Dataset: Image_data (GitHub, Chuukwudi/Gym_ER). Classes: ab trainer, Hitmill X, recumbent exercise bike, rowing machine, step climber, thread mill, upright bike, Versa Climber, weight tree.

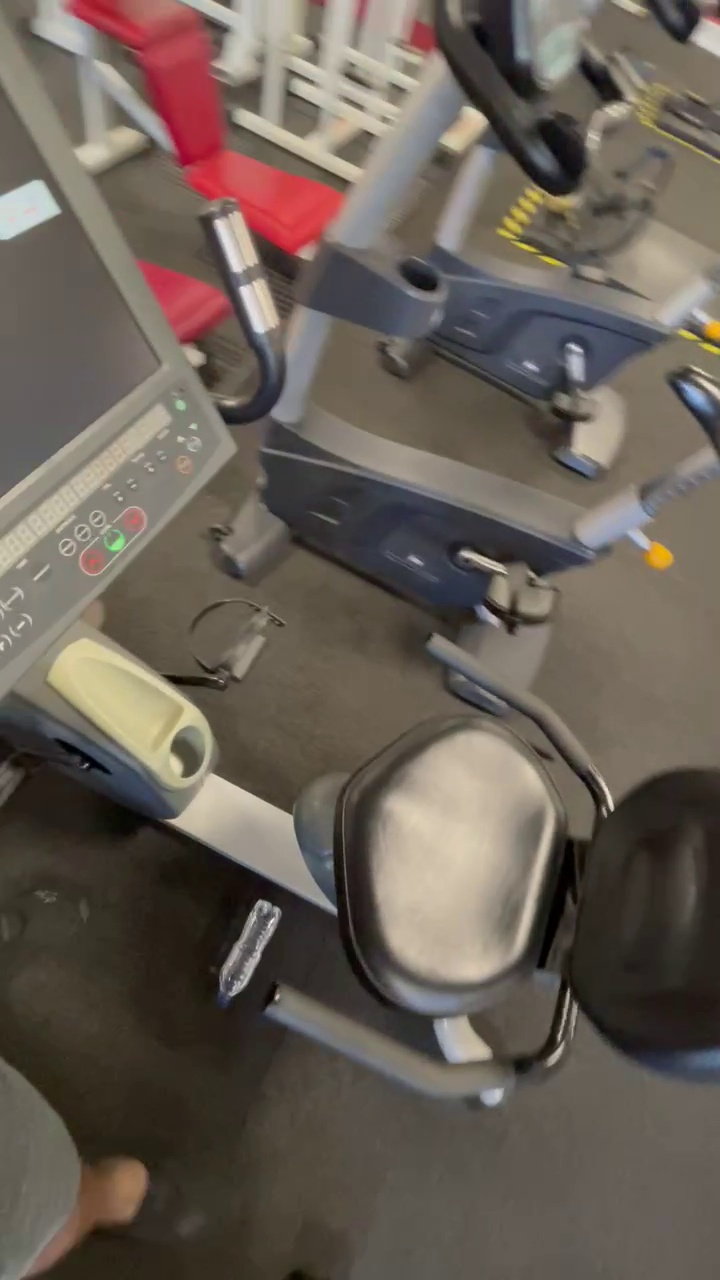
Label: recumbent exercise bike

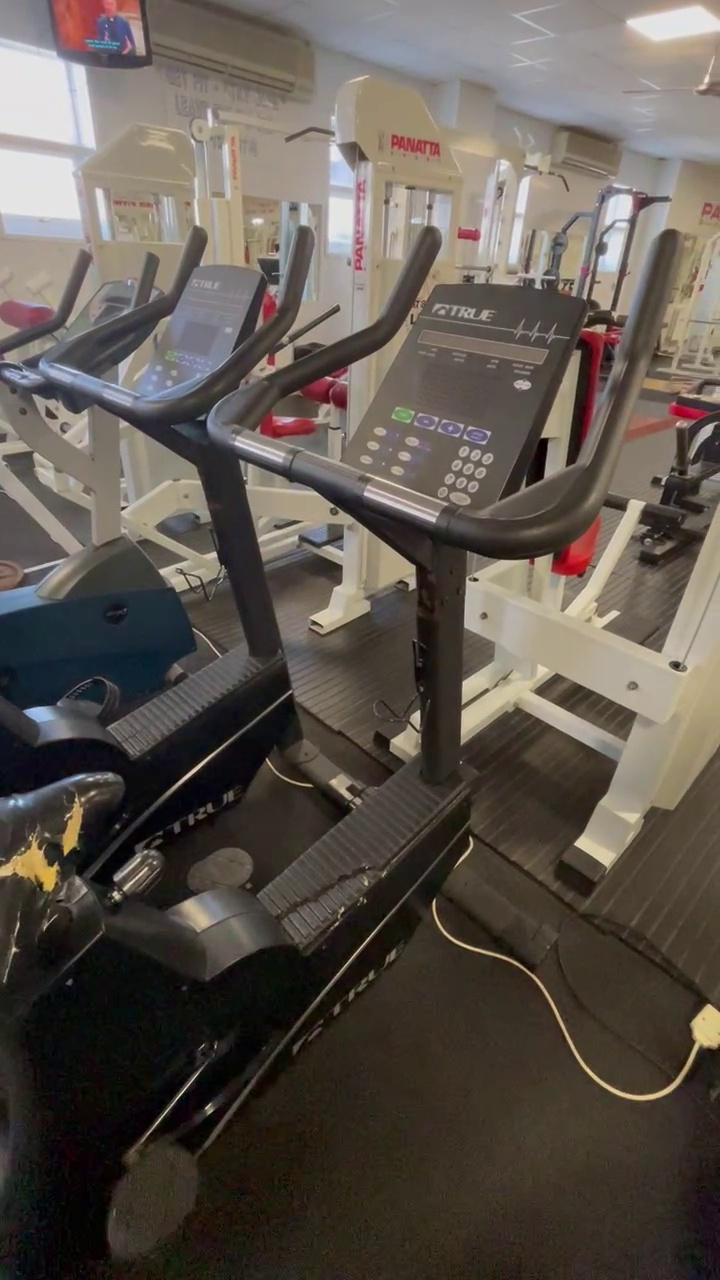
Label: upright bike

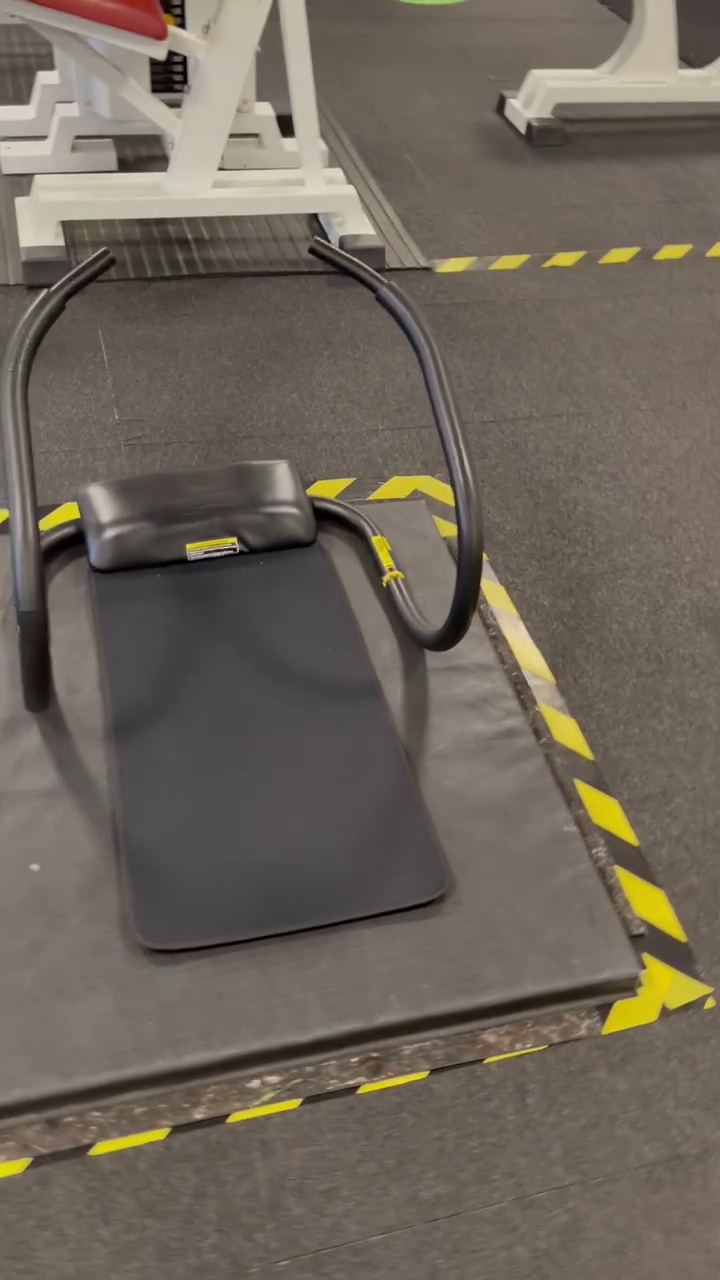
Label: ab trainer

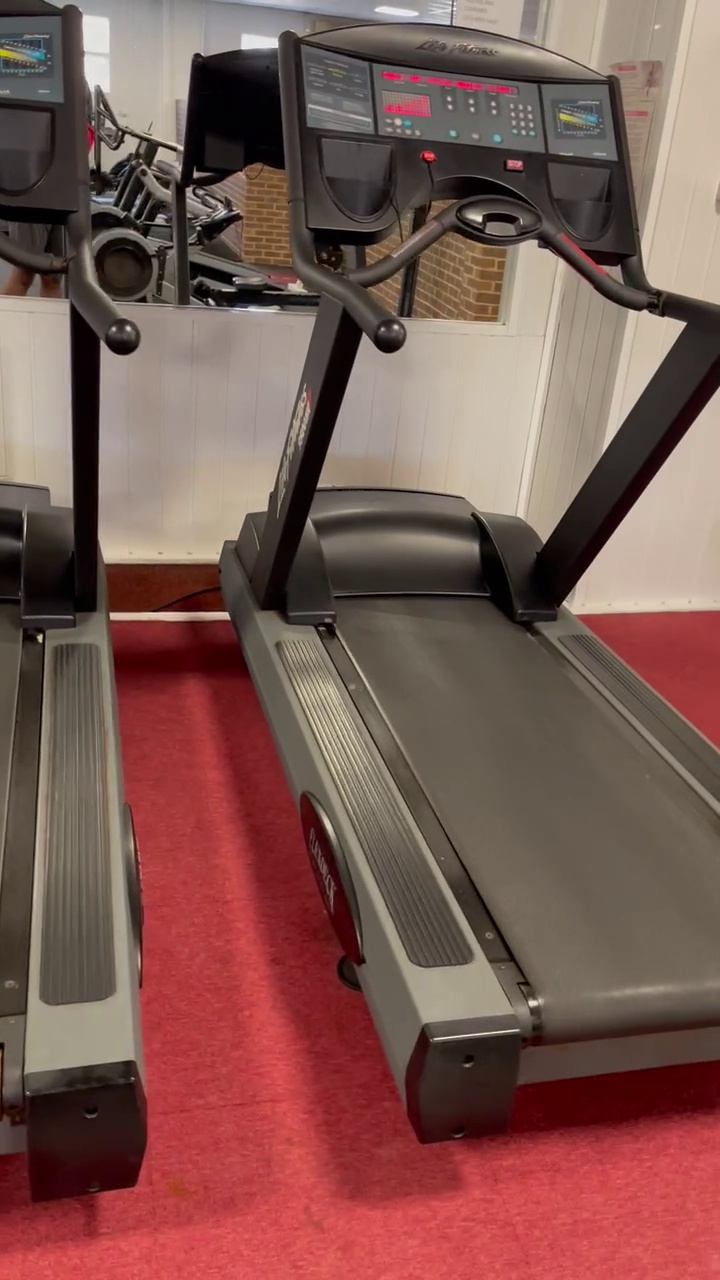
Label: thread mill

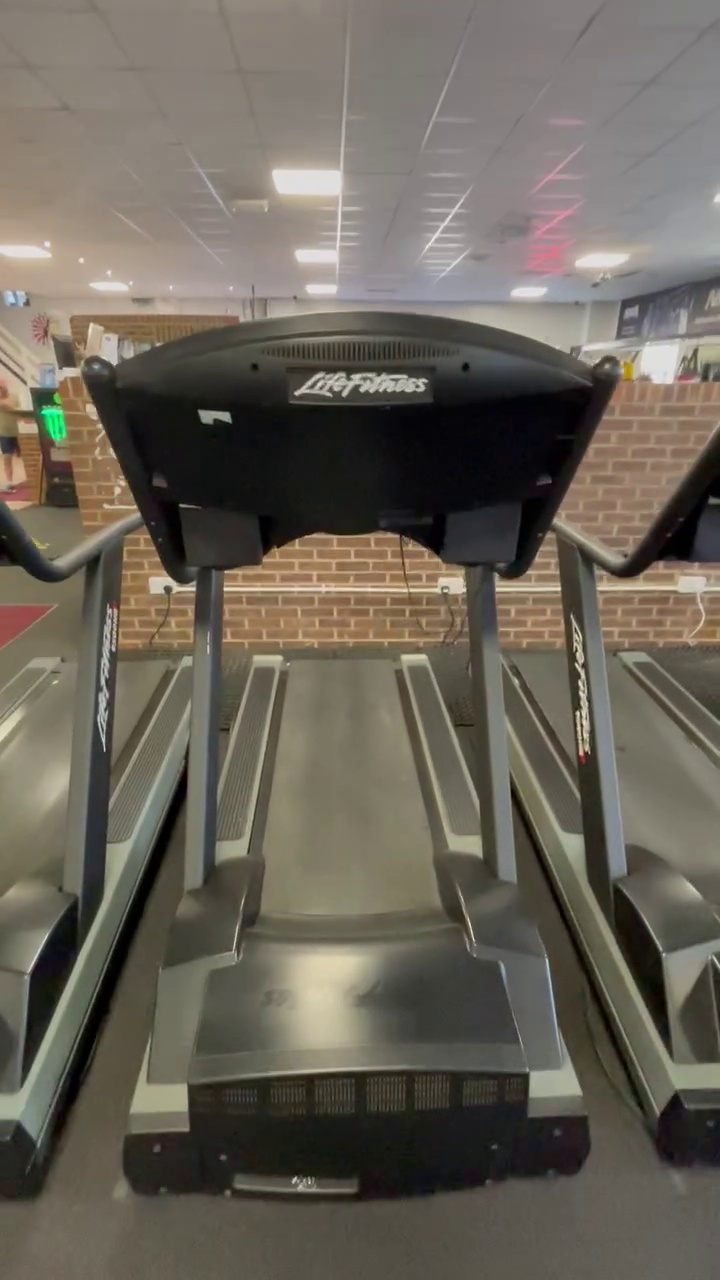
Label: thread mill

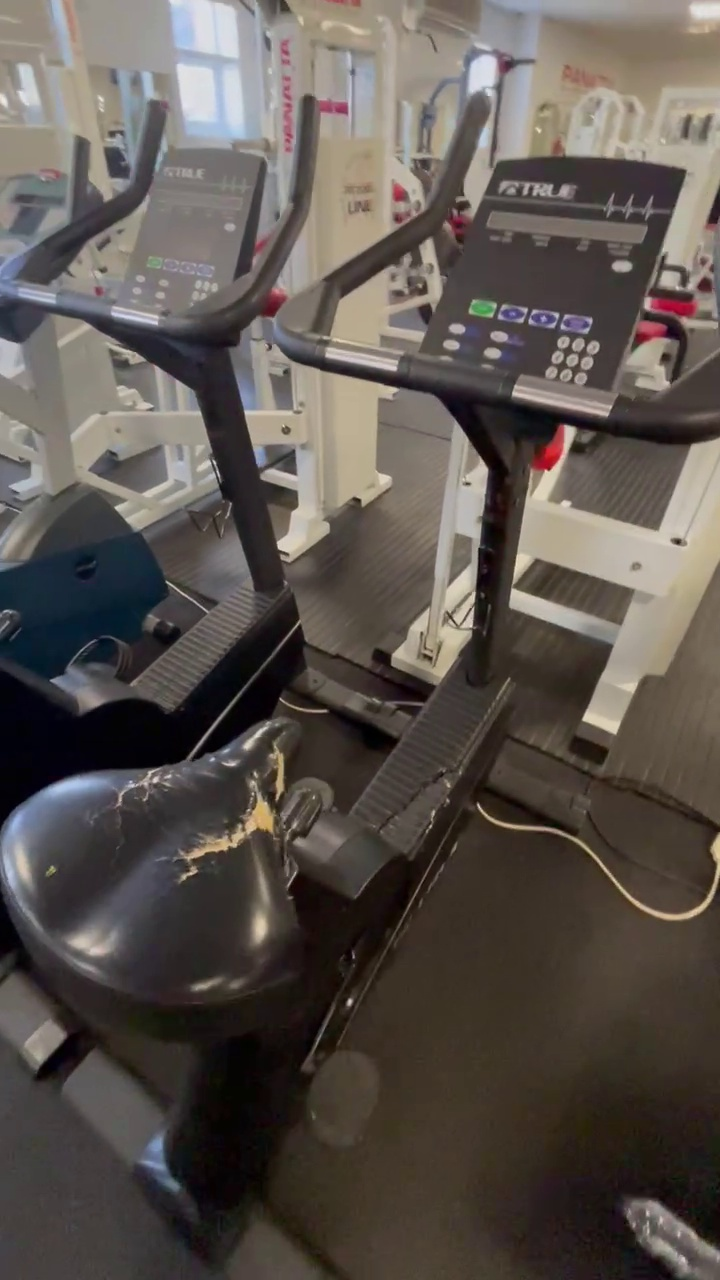
Label: upright bike
